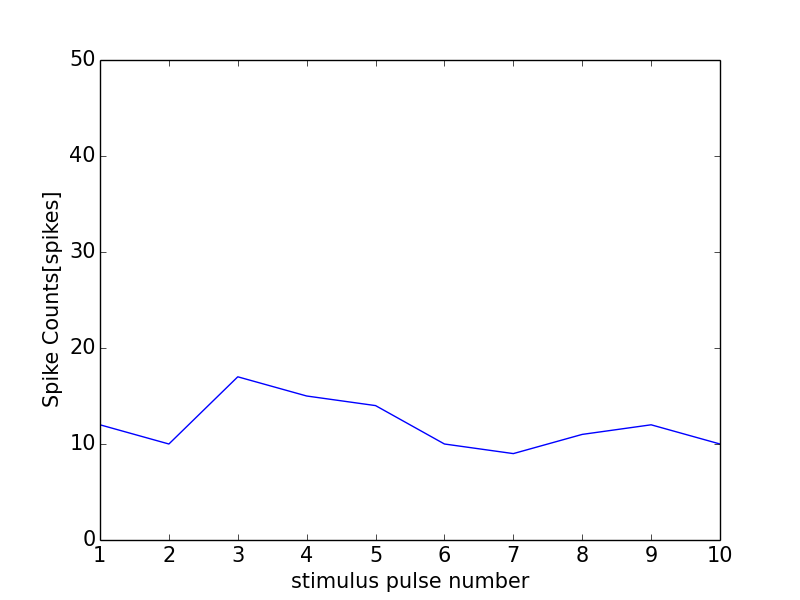

Source data for this figure (header and first rows):
0, 0.0
0, 0
1, 12
2, 10
3, 17
4, 15
5, 14
6, 10
7, 9
8, 11
9, 12
10, 10
11, 1
